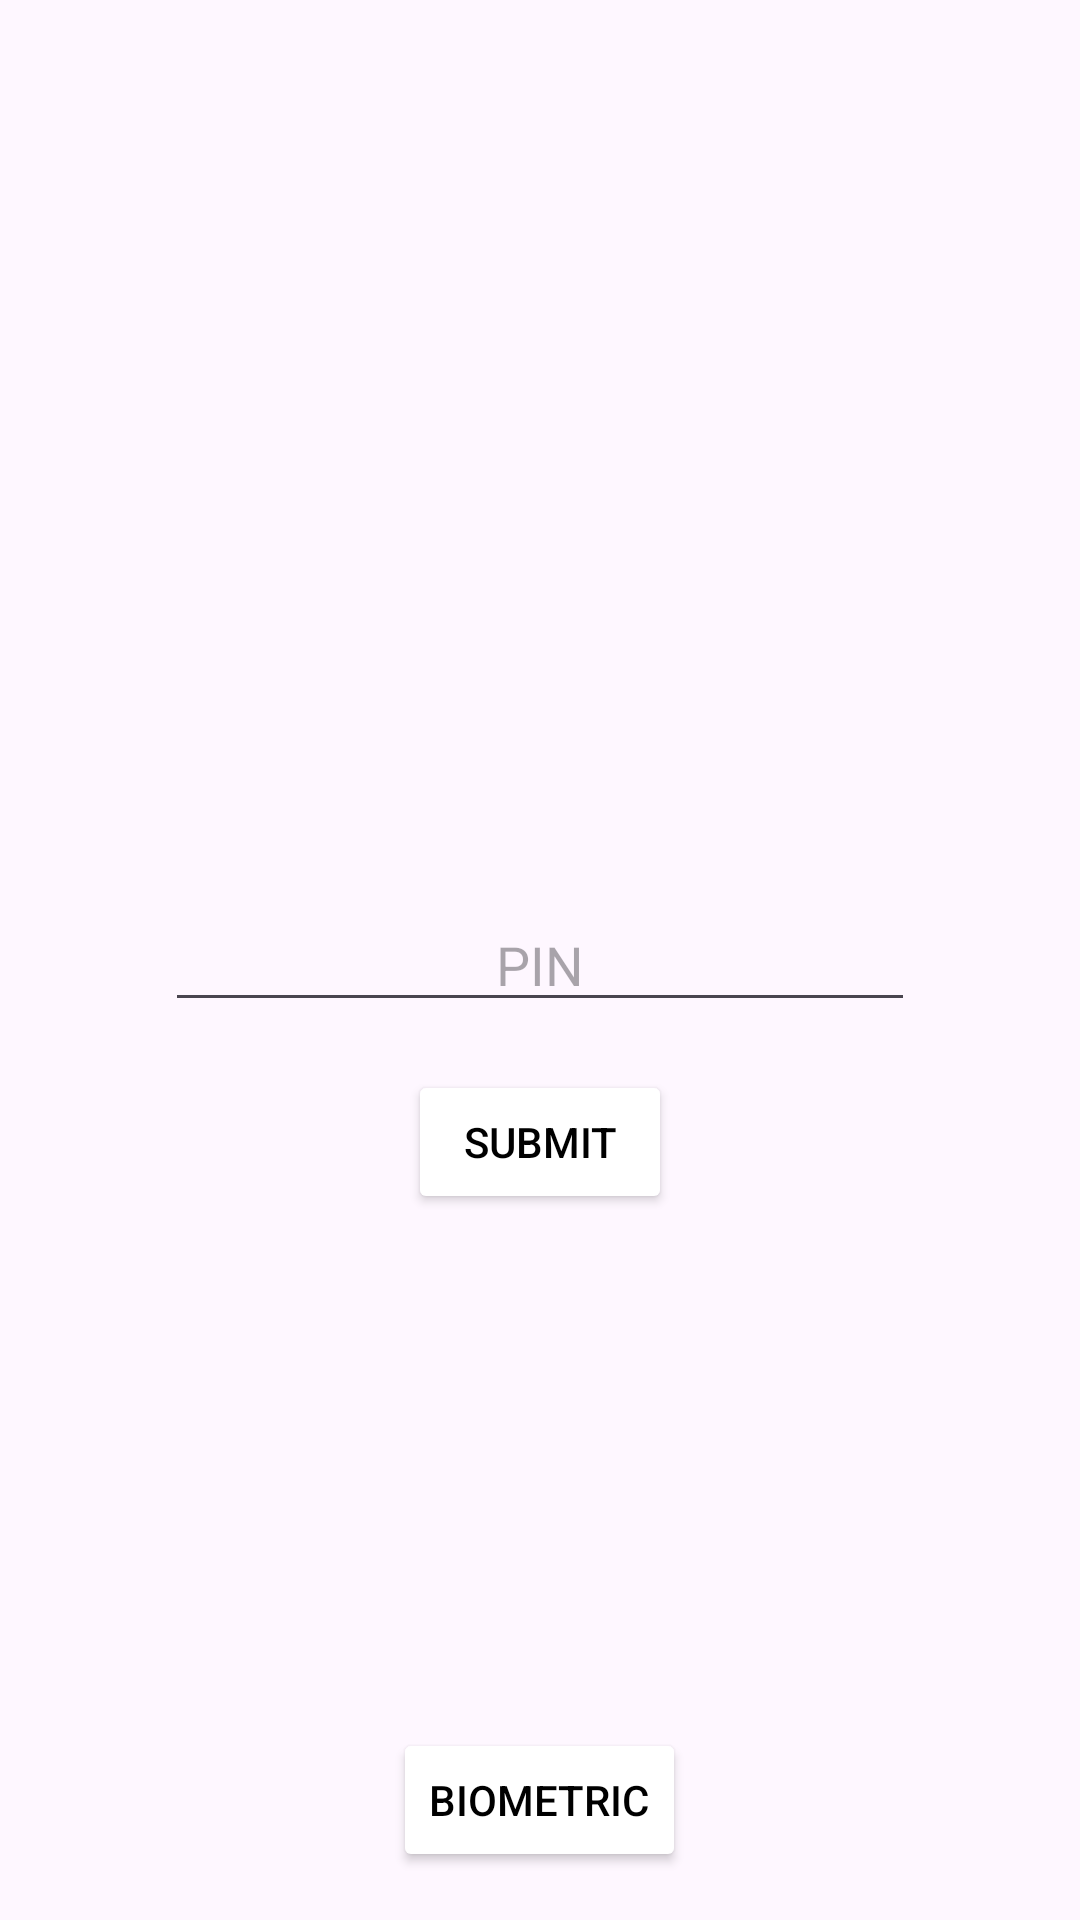

Here is an Android app screen rendered from its layout file. Give the layout XML and the strings, colors and styles it references.
<!-- AndroidManifest.xml: application theme Theme.Calcwithoutcompose -->
<!-- res/layout/activity_set_password.xml -->
<?xml version="1.0" encoding="utf-8"?>
<RelativeLayout xmlns:android="http://schemas.android.com/apk/res/android"
    xmlns:tools="http://schemas.android.com/tools"
    android:layout_width="match_parent"
    android:layout_height="match_parent"
    android:background="?colorPrimary">

    <EditText
        android:id="@+id/password"
        android:layout_width="250dp"
        android:layout_height="wrap_content"
        android:layout_centerInParent="true"
        android:hint="PIN"
        android:inputType="numberPassword"
        android:backgroundTint="?colorOnPrimary"
        android:textColor="?colorOnSecondary"
        android:textAlignment="center"/>

    <Button
        android:id="@+id/save"
        android:layout_width="wrap_content"
        android:layout_height="wrap_content"
        android:layout_below="@id/password"
        android:layout_centerHorizontal="true"
        android:layout_marginTop="16dp"
        android:text="Submit"
        android:backgroundTint="?colorOnPrimary"
        android:textColor="?colorOnSecondary"/>
    <Button
        android:id="@+id/bBiometric"
        android:layout_width="wrap_content"
        android:layout_height="wrap_content"
        android:text="Biometric"
        android:layout_alignParentBottom="true"
        android:layout_centerHorizontal="true"
        android:layout_marginBottom="16dp"
        android:backgroundTint="?colorOnPrimary"
        android:textColor="?colorOnSecondary">

    </Button>

</RelativeLayout>
<!-- resources referenced by this layout -->
<resources>
  <style name="Theme.Calcwithoutcompose" parent="Base.Theme.Calcwithoutcompose" />
  <style name="Base.Theme.Calcwithoutcompose" parent="Theme.Material3.DayNight.NoActionBar">
          <item name="colorPrimary">@color/w_shade_3</item>
          <item name="colorOnPrimary">@color/w_shade_1</item>
          <item name="android:textColor">@color/yellow</item>
          <item name="colorSecondary">@color/yellow</item>
          <item name="colorOnSecondary">@color/black</item>
      </style>
  <color name="yellow">#ffa500</color>
  <color name="black">#FF000000</color>
</resources>
